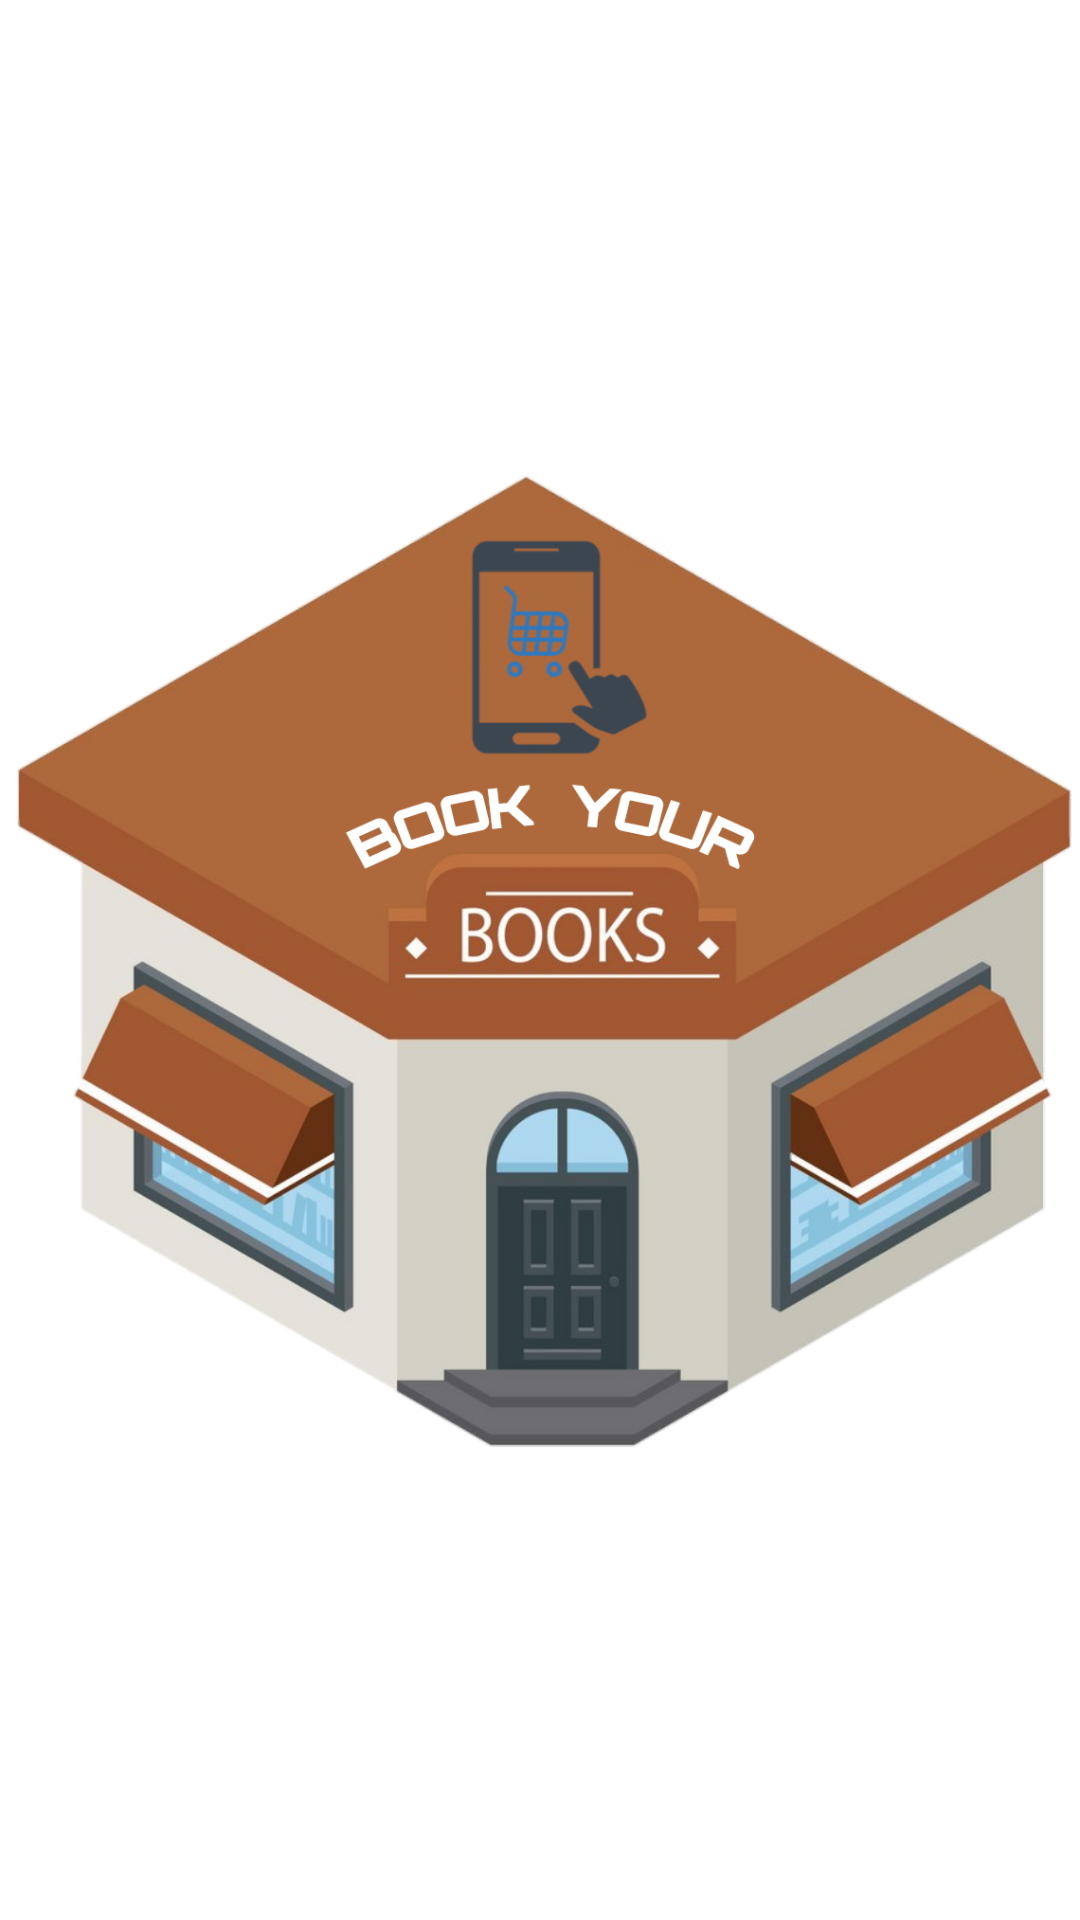

The Android layout XML behind this screen, and the referenced resources:
<!-- AndroidManifest.xml: application theme Theme.BYB.NoActionBar -->
<!-- res/layout/activity_splash_screen.xml -->
<?xml version="1.0" encoding="utf-8"?>
<RelativeLayout xmlns:android="http://schemas.android.com/apk/res/android"
    xmlns:app="http://schemas.android.com/apk/res-auto"
    xmlns:tools="http://schemas.android.com/tools"
    android:layout_width="match_parent"
    android:layout_height="match_parent"
    android:background="@drawable/gradient_background"
    tools:context=".splash_screen">

    <ImageView
        android:id="@+id/logo"
        android:layout_width="wrap_content"
        android:layout_height="wrap_content"
        android:src="@drawable/byb_icon" />

    <TextView
        android:layout_width="fill_parent"
        android:layout_height="wrap_content"
        android:layout_alignParentBottom="true"
        android:layout_marginBottom="85dp"
        android:gravity="center_horizontal"
        android:text="BOOK YOUR BOOKS \n Powered by : ISE PBL-B4"
        android:textColor="@color/white"
        android:textStyle="bold"
        android:textSize="25dp" />

</RelativeLayout>
<!-- resources referenced by this layout -->
<resources>
  <!-- drawable byb_icon: png bitmap (drawable-v24, 468836 bytes) -->
  <style name="Theme.BYB.NoActionBar">
          <item name="windowActionBar">false</item>
          <item name="windowNoTitle">true</item>
      </style>
  <!-- not gathered from this repository: default colours our renderer supplied (Android Studio template values) -->
  <color name="white">#FFFFFFFF</color>
</resources>
